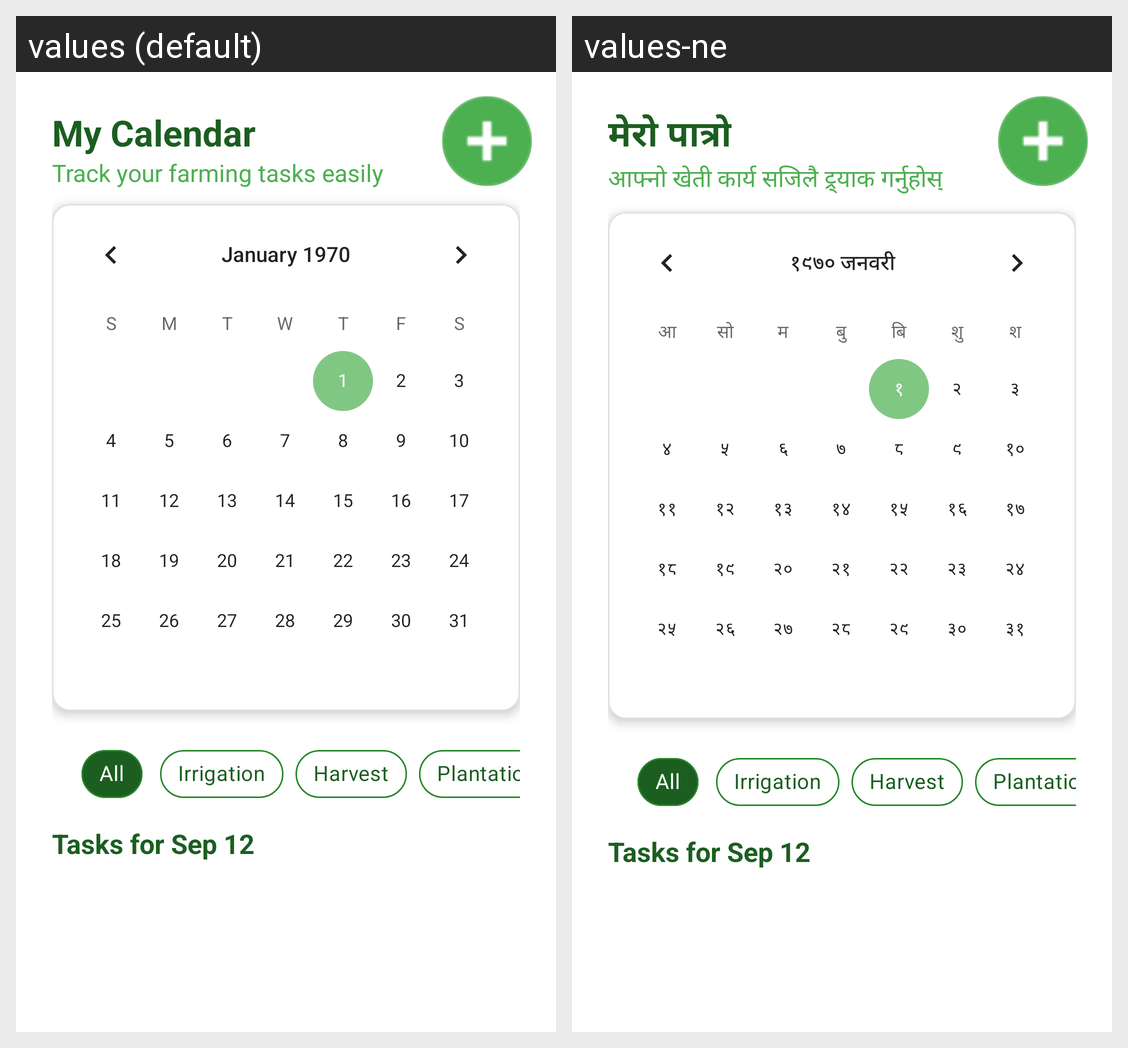

The same Android screen rendered under two of its app's locales, left to right. List the strings drawn on it with the default value and each locale's translation.
Android screen res/layout/fragment_calendar.xml rendered under 2 locales, left to right: values (default), values-ne. Device: Nexus 5 (rendered at 1080×1920; each locale shown at half size, 540×960, under a caption strip naming it); theme Theme.Aabhaa.
Strings drawn on this screen, with the default value and each locale's value (text and hints the layout hard-codes, and strings that could not be matched under every locale, appear in the picture but are not listed):

calendar_title
  values: My Calendar
  values-ne: मेरो पात्रो

calendar_details
  values: Track your farming tasks easily
  values-ne: आफ्नो खेती कार्य सजिलै ट्र्याक गर्नुहोस्
